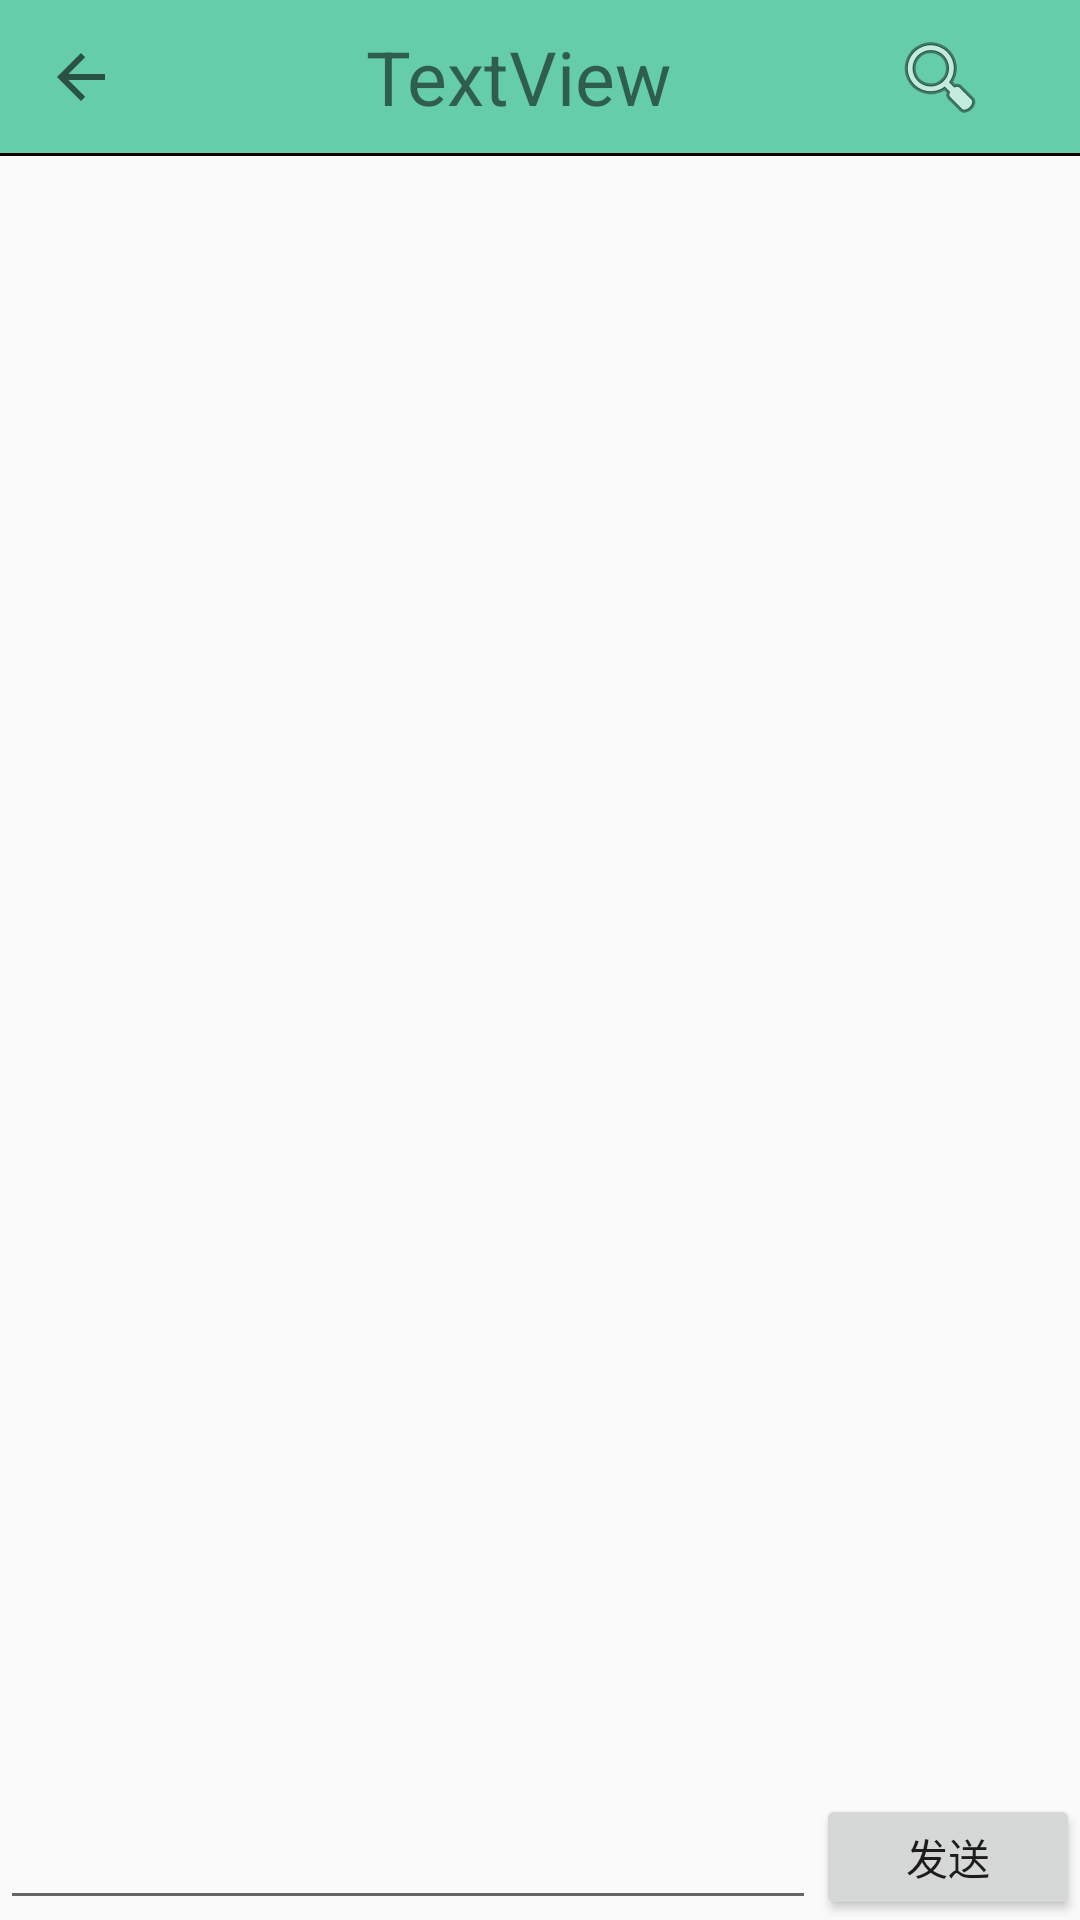

Produce the Android XML layout that renders to this screen, including the resource entries it uses.
<!-- AndroidManifest.xml: activity theme AppTheme.NoActionBar -->
<!-- res/layout/activity_group.xml -->
<?xml version="1.0" encoding="utf-8"?>
<RelativeLayout xmlns:android="http://schemas.android.com/apk/res/android"
    xmlns:app="http://schemas.android.com/apk/res-auto"
    xmlns:tools="http://schemas.android.com/tools"
    android:id="@+id/activity_group"
    android:layout_width="match_parent"
    android:layout_height="match_parent"
    tools:context="zhu.skilltree.UI.MyActivity.groupActivity">


    <RelativeLayout
        android:layout_width="match_parent"
        android:layout_height="match_parent">

        <LinearLayout
            android:id="@+id/one_lin"
            android:layout_width="match_parent"
            android:layout_height="1dp"
            android:layout_below="@+id/group_lin"
            android:background="@color/black"
            android:orientation="vertical"></LinearLayout>

        <ListView
            android:id="@+id/chat_list"
            android:layout_width="match_parent"
            android:layout_height="wrap_content"
            android:layout_above="@+id/chat_edit"
            android:layout_below="@+id/one_lin"
            android:divider="@android:color/transparent"
            android:dividerHeight="5dp" />

        <EditText
            android:id="@+id/chat_edit"
            android:layout_width="match_parent"
            android:layout_height="wrap_content"
            android:layout_alignParentBottom="true"
            android:layout_toLeftOf="@+id/chat_button"
            android:ems="10"
            android:inputType="textPersonName" />

        <Button
            android:id="@+id/chat_button"
            android:layout_width="wrap_content"
            android:layout_height="wrap_content"
            android:layout_alignBaseline="@+id/chat_edit"
            android:layout_alignBottom="@+id/chat_edit"
            android:layout_alignParentRight="true"
            android:text="发送" />

        <LinearLayout
            android:id="@+id/group_lin"
            android:layout_width="match_parent"
            android:layout_height="wrap_content"
            android:background="@color/bg_top_bar"
            android:orientation="horizontal"
            android:weightSum="1">

            <ImageButton
                android:id="@+id/chat_close"
                android:layout_width="wrap_content"
                android:layout_height="51dp"
                android:layout_weight="0.15"
                android:background="@android:color/transparent"
                app:srcCompat="?attr/actionModeCloseDrawable" />

            <TextView
                android:id="@+id/chat_title"
                android:layout_width="wrap_content"
                android:layout_height="match_parent"
                android:layout_weight="0.67"
                android:gravity="center"
                android:text="TextView"
                android:textSize="25dp" />

            <ImageButton
                android:id="@+id/chat_his"
                android:layout_width="wrap_content"
                android:layout_height="match_parent"
                android:layout_weight="0.06"
                android:background="@android:color/transparent"
                app:srcCompat="@android:drawable/ic_menu_search" />
        </LinearLayout>

    </RelativeLayout>
</RelativeLayout>
<!-- resources referenced by this layout -->
<resources>
  <color name="bg_top_bar">#66CDAA</color>
  <style name="AppTheme.NoActionBar">
          <item name="windowActionBar">false</item>
          <item name="windowNoTitle">true</item>
      </style>
  <!-- not gathered from this repository: default colours our renderer supplied (Android Studio template values) -->
  <color name="black">#FF000000</color>
</resources>
